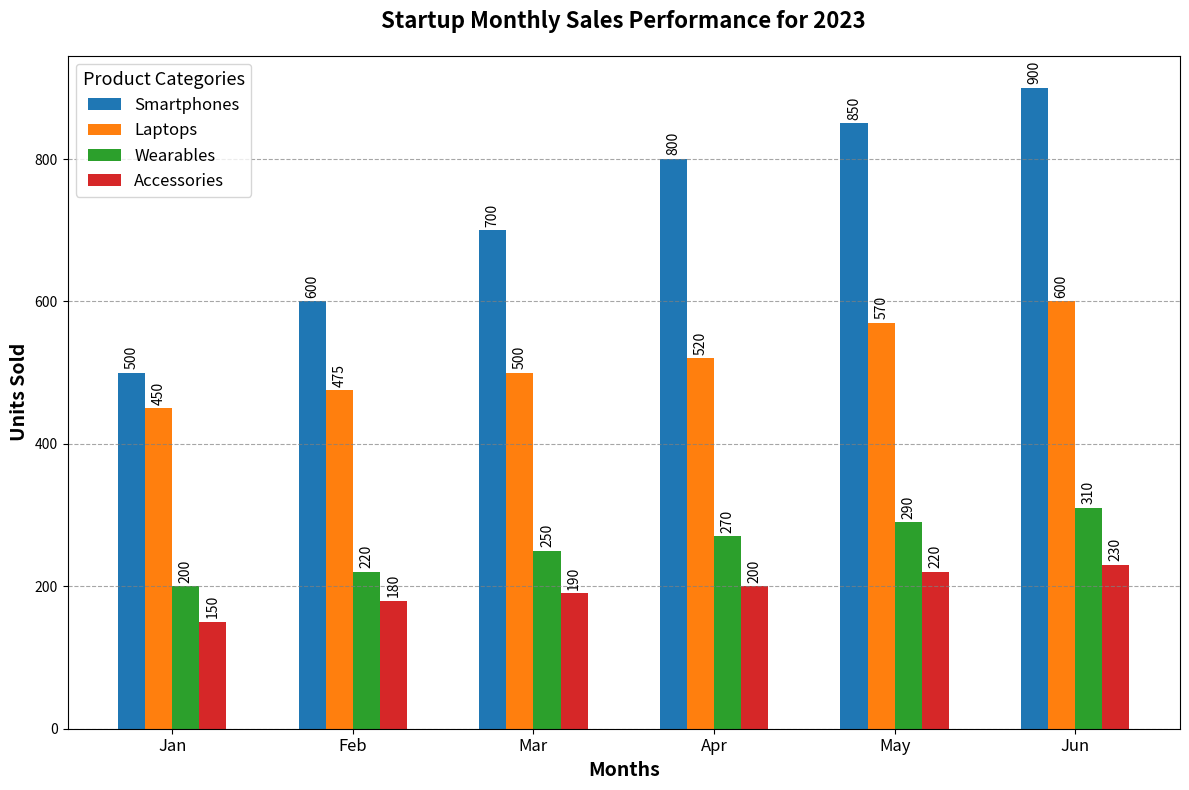

Python code for this plot:
import matplotlib.pyplot as plt
import numpy as np

# Define product categories
product_categories = ['Smartphones', 'Laptops', 'Wearables', 'Accessories']

# Monthly sales data (units sold) for each category over six months
sales_data = np.array([
    [500, 600, 700, 800, 850, 900],  # Smartphones
    [450, 475, 500, 520, 570, 600],  # Laptops
    [200, 220, 250, 270, 290, 310],  # Wearables
    [150, 180, 190, 200, 220, 230]   # Accessories
])

# Months
months = ['Jan', 'Feb', 'Mar', 'Apr', 'May', 'Jun']

# Plotting setup
fig, ax = plt.subplots(figsize=(12, 8))

# Define bar width and positions
bar_width = 0.15
x_positions = np.arange(len(months))

# Plot bars for each product category
for i, category in enumerate(product_categories):
    ax.bar(x_positions + i * bar_width, sales_data[i], bar_width, label=category)

# Customization
ax.set_xlabel('Months', fontsize=14, weight='bold')
ax.set_ylabel('Units Sold', fontsize=14, weight='bold')
ax.set_title('Startup Monthly Sales Performance for 2023', fontsize=16, weight='bold', pad=20)
ax.set_xticks(x_positions + bar_width * (len(product_categories) - 1) / 2)
ax.set_xticklabels(months, fontsize=12)

# Annotation for each bar
for i, category_data in enumerate(sales_data):
    for j, sale in enumerate(category_data):
        ax.text(x_positions[j] + i * bar_width, sale + 5, f'{sale}', ha='center', va='bottom', fontsize=10, rotation=90)

# Legend
ax.legend(title='Product Categories', fontsize=12, title_fontsize='13', frameon=True)

# Grid
ax.yaxis.grid(True, linestyle='--', which='major', color='grey', alpha=0.7)

# Adjust layout
plt.tight_layout()

# Display the plot
plt.show()
